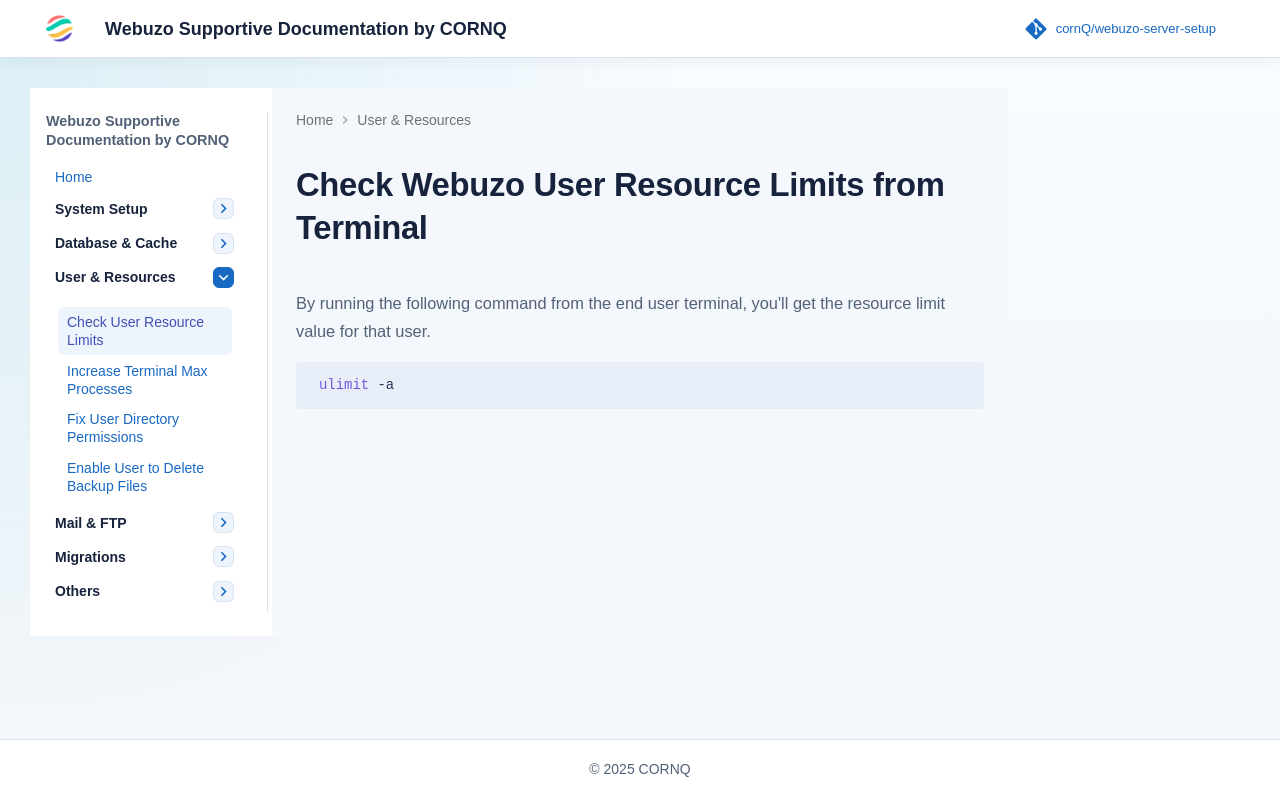

repository: cornQ/webuzo-server-setup · page: webuzo-check-resource-limit-from-end-user-terminal/index.html · generator: mkdocs

By running the following command from the end user terminal, you'll get the resource limit value for that user. 

`ulimit -a`
